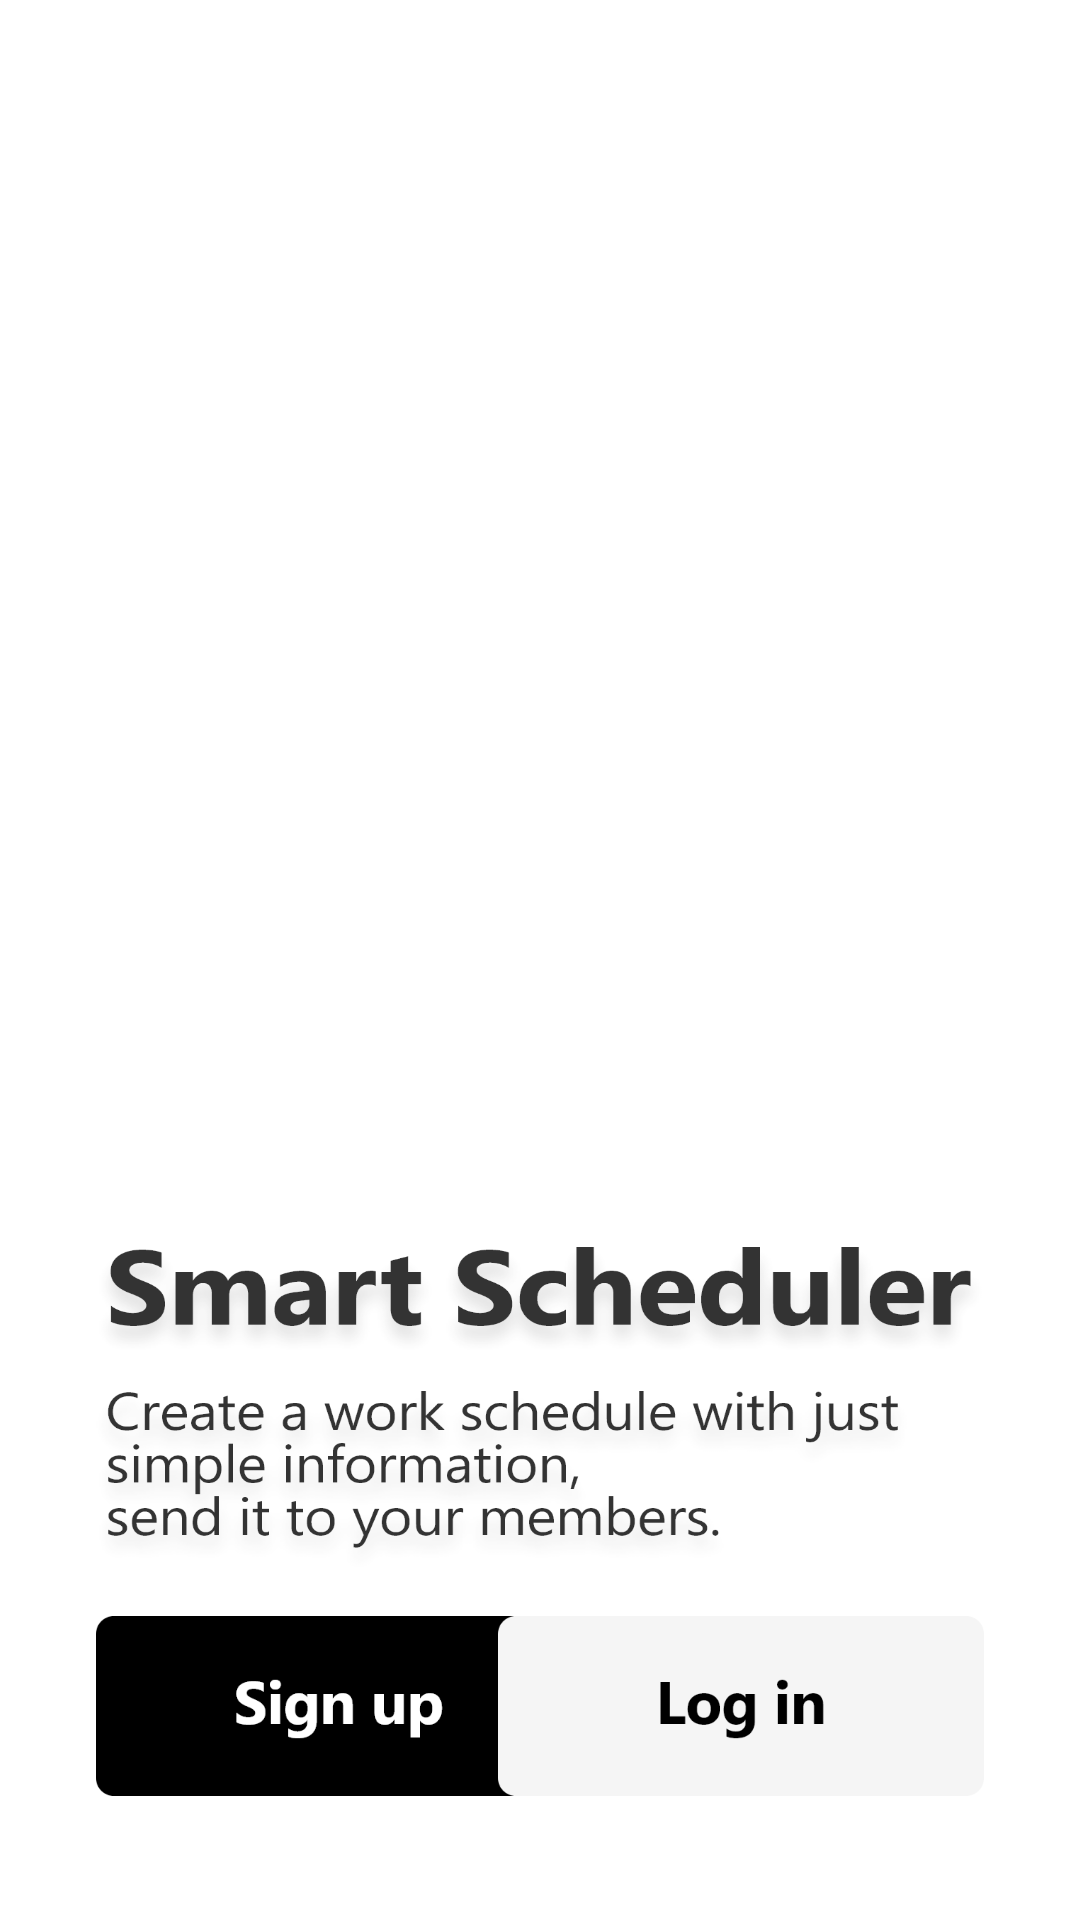

Reconstruct the res/layout file that produces this screen, plus the resources it refers to.
<!-- AndroidManifest.xml: application theme Theme.SETermTest -->
<!-- res/layout/activity_main.xml -->
<?xml version="1.0" encoding="utf-8"?>
<androidx.constraintlayout.widget.ConstraintLayout xmlns:android="http://schemas.android.com/apk/res/android"
    xmlns:app="http://schemas.android.com/apk/res-auto"
    xmlns:tools="http://schemas.android.com/tools"
    android:layout_width="match_parent"
    android:layout_height="match_parent"
    tools:context=".Main">

    <ImageView
        android:id="@+id/imageView"
        android:layout_width="match_parent"
        android:layout_height="match_parent"
        android:background="@drawable/main"
        app:layout_constraintBottom_toBottomOf="parent"
        app:layout_constraintEnd_toEndOf="parent"
        app:layout_constraintTop_toTopOf="parent"
        app:layout_constraintVertical_bias="1.0" />

    <ImageButton
        android:id="@+id/btn_create_account"
        android:layout_width="306dp"
        android:layout_height="128dp"
        android:background="@drawable/main_text"
        app:layout_constraintBottom_toBottomOf="parent"
        app:layout_constraintEnd_toEndOf="parent"
        app:layout_constraintHorizontal_bias="0.495"
        app:layout_constraintStart_toStartOf="parent"
        app:layout_constraintTop_toTopOf="@+id/imageView"
        app:layout_constraintVertical_bias="0.782" />

    <ImageButton
        android:id="@+id/btn_sign_up"
        android:layout_width="162dp"
        android:layout_height="60dp"
        android:layout_marginStart="32dp"
        android:layout_marginLeft="32dp"
        android:background="@drawable/sign_up_main"
        app:layout_constraintBottom_toBottomOf="parent"
        app:layout_constraintEnd_toEndOf="parent"
        app:layout_constraintHorizontal_bias="0.0"
        app:layout_constraintStart_toStartOf="parent"
        app:layout_constraintTop_toTopOf="parent"
        app:layout_constraintVertical_bias="0.929" />

    <ImageButton
        android:id="@+id/btn_log_in"
        android:layout_width="162dp"
        android:layout_height="60dp"
        android:layout_marginEnd="32dp"
        android:layout_marginRight="32dp"
        android:background="@drawable/log_in_main"
        app:layout_constraintBottom_toBottomOf="parent"
        app:layout_constraintEnd_toEndOf="parent"
        app:layout_constraintTop_toTopOf="parent"
        app:layout_constraintVertical_bias="0.929" />


</androidx.constraintlayout.widget.ConstraintLayout>
<!-- resources referenced by this layout -->
<resources>
  <!-- drawable log_in_main: png bitmap (drawable, 7921 bytes) -->
  <!-- drawable main_text: png bitmap (drawable, 120968 bytes) -->
  <!-- drawable sign_up_main: png bitmap (drawable, 8811 bytes) -->
  <style name="Theme.SETermTest" parent="Theme.MaterialComponents.Light.NoActionBar">
          
          <item name="colorPrimary">@color/black</item>
          <item name="colorPrimaryVariant">@color/black</item>
          <item name="colorOnPrimary">@color/white</item>
          
          <item name="colorSecondary">@color/teal_200</item>
          <item name="colorSecondaryVariant">@color/teal_700</item>
          <item name="colorOnSecondary">@color/black</item>
          
          <item name="android:statusBarColor" tools:targetApi="l">?attr/colorPrimaryVariant</item>
          
      </style>
  <color name="black">#FF000000</color>
  <color name="white">#FFFFFFFF</color>
  <color name="teal_200">#FF03DAC5</color>
  <color name="teal_700">#FF018786</color>
</resources>
